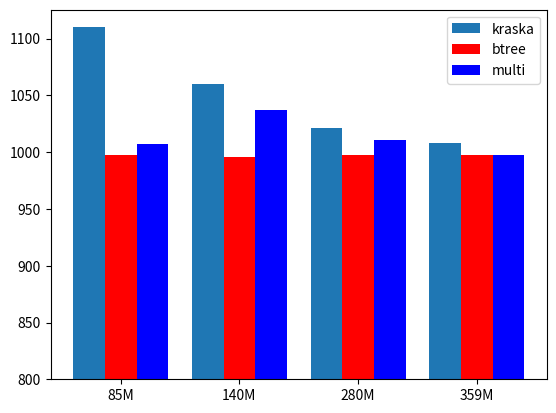

Reproduce this figure in Python. (Note: this script raises an exception after producing the figure.)
# -*- coding: utf-8 -*-
import matplotlib.pyplot as plt

name_list = ['85M', '140M', '280M', '359M']
# num_list = [970, 1100, 1060, 1021, 1008]
# num_list1 = [997.5, 997.5, 996, 997.4, 997.7]
# num_list2 = [1005.6, 1007, 1037, 1010.3, 997.4]
num_list = [310,260,221,208]
num_list1 = [197.5, 196, 197.4, 197.7]
num_list2 = [207, 237, 210.3, 197.4]
x = list(range(len(num_list)))
total_width, n = 0.8, 3
width = total_width / n

plt.bar(x, num_list,bottom=800, width=width, label='kraska')
for i in range(len(x)):
    x[i] = x[i] + width
plt.bar(x, num_list1, bottom=800, width=width, label='btree', tick_label=name_list,  fc='r')
for i in range(len(x)):
    x[i] = x[i] + width
plt.bar(x, num_list2, bottom=800, width=width, label='multi', fc='b')
plt.legend()
plt.savefig("E:/draw_picture/kraska,btree,multi/time_zhu.png")
plt.show()